Dataset: split (GitHub, Akshat-Aggarwal-200/Plant-Disease-Detection). Classes: apple apple scab, apple black rot, apple cedar apple rust, apple healthy.

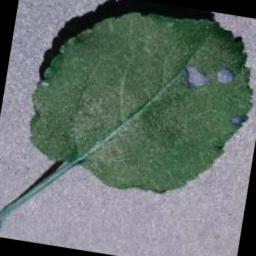
Label: apple black rot

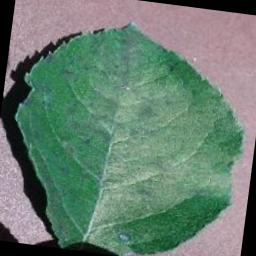
Label: apple apple scab

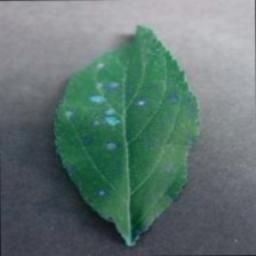
Label: apple cedar apple rust

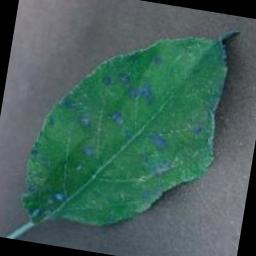
Label: apple cedar apple rust

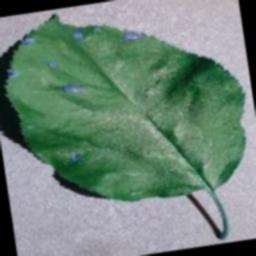
Label: apple black rot

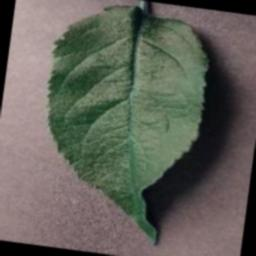
Label: apple healthy
